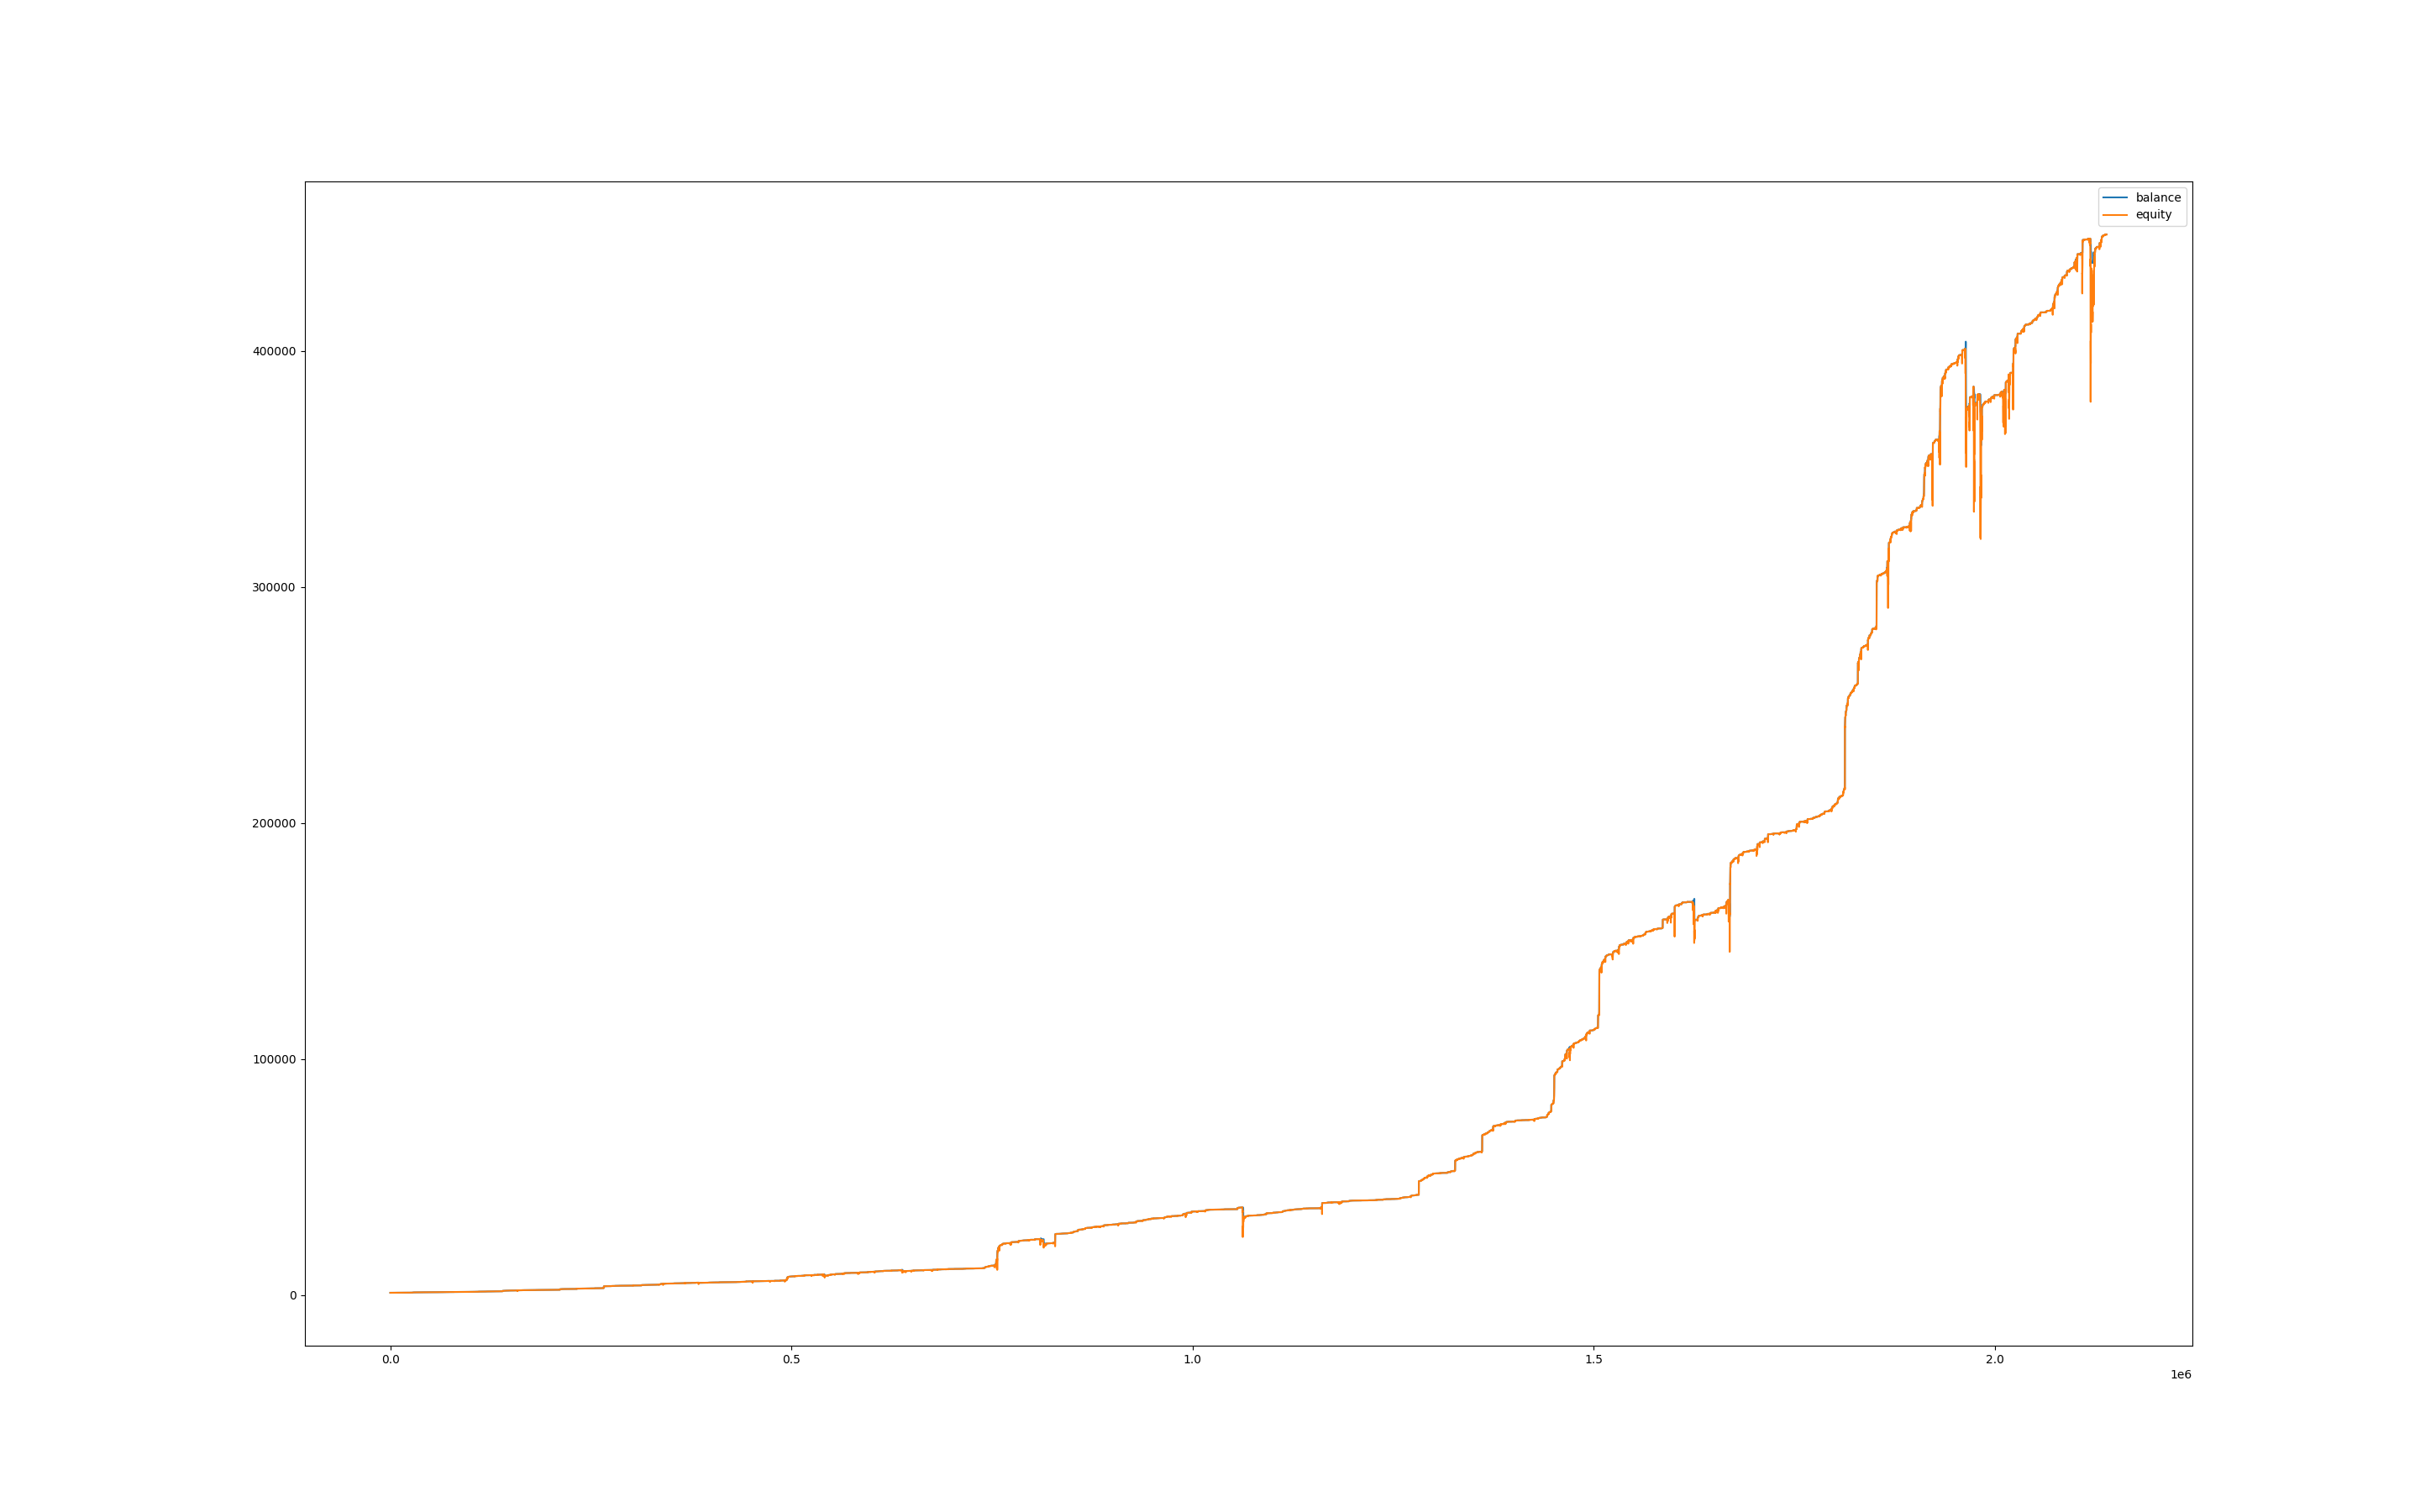

The file beside this chart, header and first rows:
, balance, equity, balance_btc, equity_btc
0, 1000, 1000, 0.0, 0.0
60, 1000, 1000, 0.0, 0.0
120, 1001, 1000, 0.0, 0.0
180, 1002, 1001, 0.0, -0.3676
240, 1002, 1002, 0.0, 0.0
300, 1002, 1002, 0.0, 0.0
360, 1002, 1002, 0.0, -0.1553
420, 1004, 1002, 0.0, -0.1997
480, 1004, 1004, 0.0, 0.0
540, 1004, 1004, 0.0, 0.0
600, 1004, 1004, 0.0, 0.0
660, 1004, 1004, 0.0, 0.0
720, 1004, 1004, 0.0, 0.08832
780, 1005, 1004, 0.0, 0.0
840, 1005, 1005, 0.0, -0.23
900, 1005, 1004, 0.0, -0.2944
960, 1005, 1005, 0.0, -0.1932
1020, 1005, 1005, 0.0, 0.0
1080, 1005, 1005, 0.0, 0.0
1140, 1005, 1005, 0.0, 0.0
1200, 1005, 1005, 0.0, 0.0
1260, 1006, 1005, 0.0, 0.1458
1320, 1006, 1006, 0.0, 0.0
1380, 1006, 1006, 0.0, 0.0
1440, 1006, 1005, 0.0, -0.5187
1500, 1007, 1005, 0.0, -0.4496
1560, 1007, 1007, 0.0, 0.0
1620, 1007, 1007, 0.0, -0.1833
1680, 1007, 1006, 0.0, -0.7003
1740, 1007, 1006, 0.0, -0.6251
1800, 1007, 1007, 0.0, 0.0
1860, 1007, 1007, 0.0, 0.0
1920, 1009, 1006, 0.0, -0.8381
1980, 1009, 1009, 0.0, 0.0
2040, 1009, 1009, 0.0, 0.0
2100, 1009, 1009, 0.0, 0.0
2160, 1010, 1009, 0.0, 0.0
2220, 1010, 1010, 0.0, 0.0
2280, 1010, 1010, 0.0, -0.2166
2340, 1012, 1009, 0.0, -0.5919
2400, 1012, 1012, 0.0, 0.1267
2460, 1012, 1012, 0.0, 0.0
2520, 1012, 1012, 0.0, 0.0
2580, 1013, 1011, 0.0, -0.6655
2640, 1013, 1013, 0.0, -0.05768
2700, 1015, 1012, 0.0, -0.2521
2760, 1015, 1015, 0.0, 0.0
2820, 1015, 1015, 0.0, 0.0
2880, 1016, 1015, 0.0, 0.0
2940, 1016, 1015, 0.0, -0.1188
3000, 1016, 1016, 0.0, 0.0
3060, 1016, 1016, 0.0, 0.0
3120, 1016, 1016, 0.0, 0.0
3180, 1016, 1016, 0.0, 0.0
3240, 1016, 1016, 0.0, 0.0
3300, 1016, 1016, 0.0, 0.0
3360, 1016, 1016, 0.0, 0.0
3420, 1016, 1016, 0.0, 0.0
3480, 1016, 1016, 0.0, 0.0
3540, 1016, 1016, 0.0, 0.0
... 35,593 more rows
